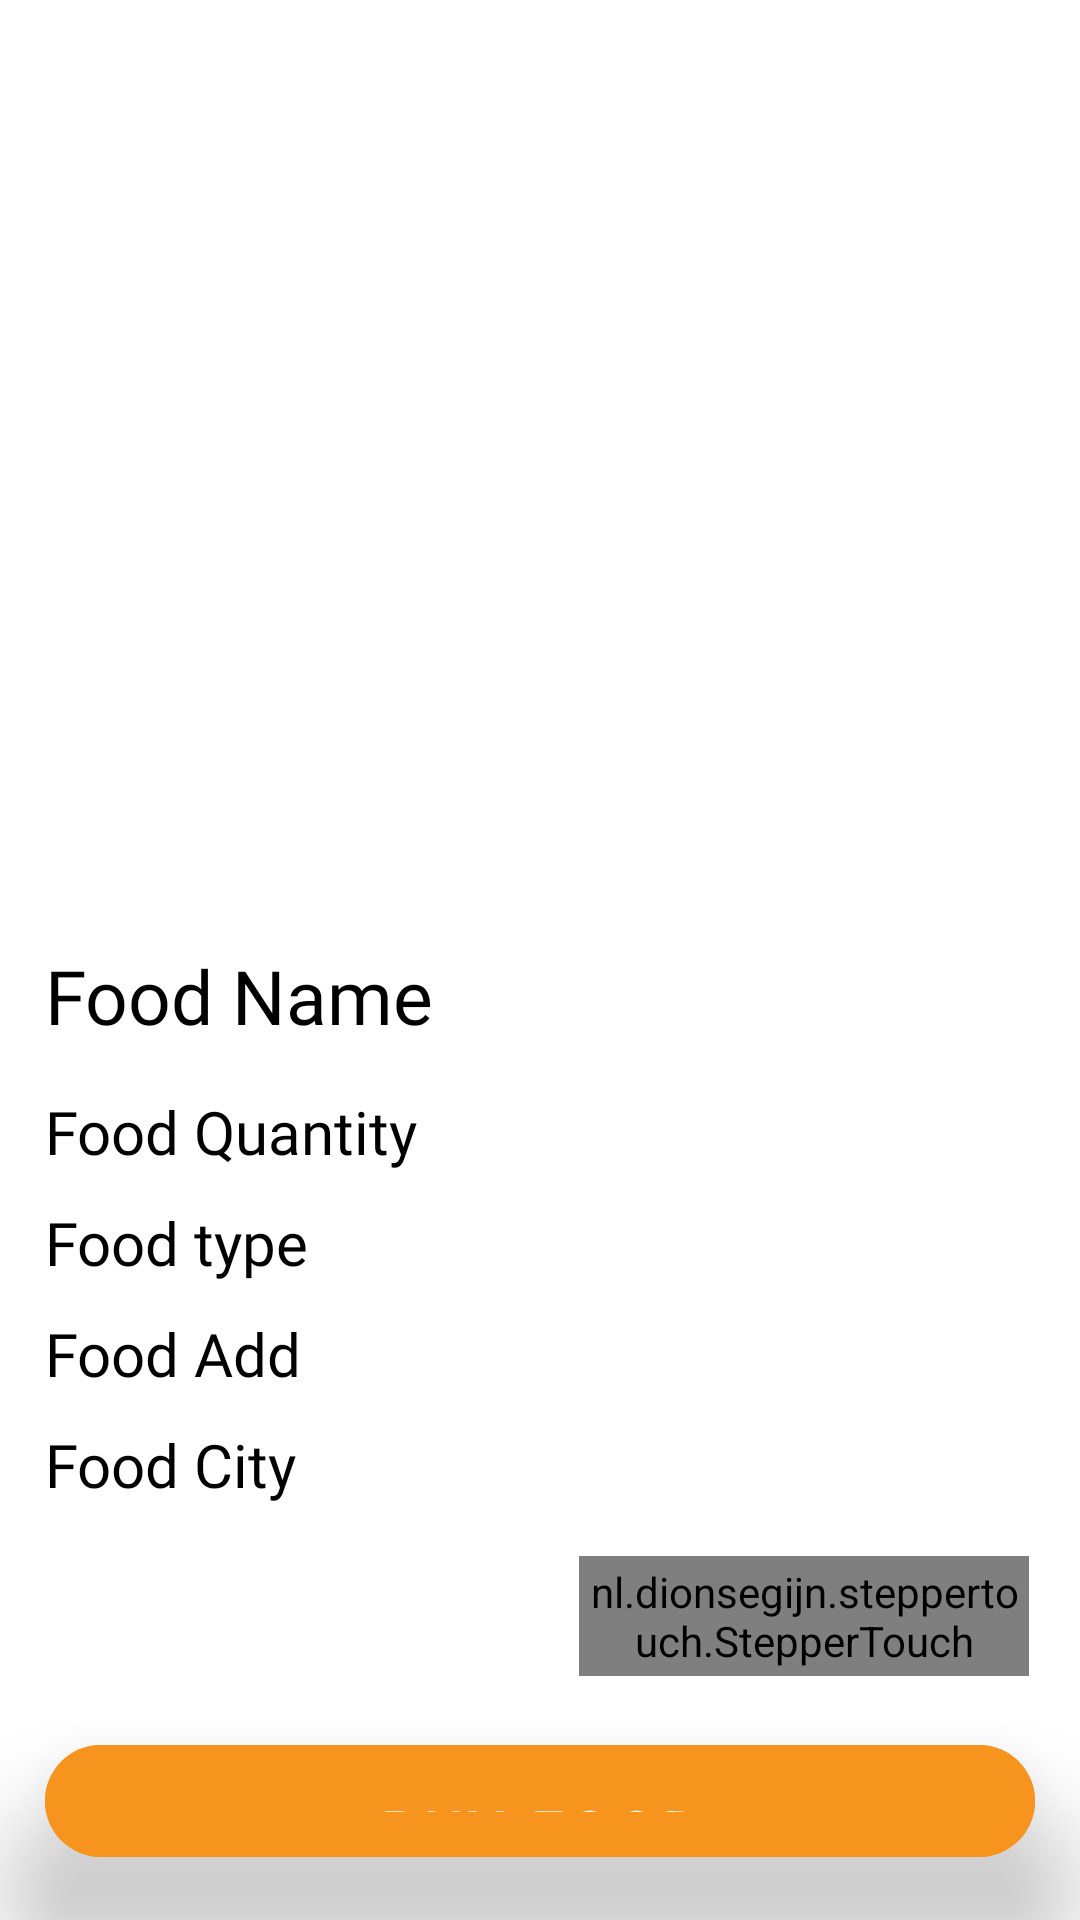

Android layout source for this screen:
<!-- AndroidManifest.xml: application theme Theme.Shrine -->
<!-- res/layout/single_food_item.xml -->
<?xml version="1.0" encoding="utf-8"?>
<LinearLayout xmlns:android="http://schemas.android.com/apk/res/android"
    xmlns:app="http://schemas.android.com/apk/res-auto"
    android:orientation="vertical"
    android:elevation="30dp"
    android:translationZ="30dp"
    android:animateLayoutChanges="true"

    android:layout_width="match_parent"
    android:layout_height="wrap_content"
    android:background="#fff">

    <ImageView
        android:id="@+id/singlefoodimage"
        android:layout_width="match_parent"
        android:layout_height="300dp"
        android:scaleType="centerCrop"
         />

    <TextView
        android:id="@+id/singlefoodname"
        android:layout_width="wrap_content"
        android:layout_height="wrap_content"
        android:layout_margin="15dp"
        android:fontFamily="@font/nunito"
        android:text="Food Name"
        android:textColor="#000"
        android:textSize="25dp" />

    <TextView
        android:id="@+id/singlefoodquantity"
        android:layout_width="wrap_content"
        android:layout_height="wrap_content"
        android:layout_marginStart="15dp"
        android:fontFamily="@font/nunito"
        android:text="Food Quantity"
        android:textColor="#000"
        android:textSize="20dp" />

    <TextView
        android:id="@+id/singlefoodtype"
        android:layout_width="wrap_content"
        android:layout_height="wrap_content"
        android:layout_marginStart="15dp"
        android:layout_marginTop="10dp"
        android:fontFamily="@font/nunito"
        android:text="Food type"
        android:textColor="#000"
        android:textSize="20dp" />
    <TextView
        android:id="@+id/singlefoodadd"
        android:layout_width="wrap_content"
        android:layout_height="wrap_content"
        android:text="Food Add"
        android:textSize="20dp"
        android:textColor="#000"
        android:layout_marginTop="10dp"
        android:layout_marginStart="15dp"
        android:fontFamily="@font/nunito"/>
    <TextView
        android:id="@+id/singlefoodcity"
        android:layout_width="wrap_content"
        android:layout_height="wrap_content"
        android:text="Food City"
        android:textSize="20dp"
        android:textColor="#000"
        android:layout_marginTop="10dp"
        android:layout_marginStart="15dp"
        android:fontFamily="@font/nunito"/>

    <nl.dionsegijn.steppertouch.StepperTouch
        android:id="@+id/stepperTouch"
        android:layout_gravity="right"

        android:layout_margin="17dp"
        android:layout_width="150dp"
        android:layout_height="40dp" />

    <com.google.android.material.button.MaterialButton
        android:id="@+id/addbtn"
        android:translationZ="20dp"
        android:layout_width="match_parent"
        android:layout_height="wrap_content"
        android:text="BUY FOOD"
        android:textSize="20dp"
        android:padding="15dp"
        android:backgroundTint="@color/colorPrimaryDark"
        android:layout_marginStart="15dp"
        android:layout_marginEnd="15dp"
        android:layout_marginBottom="15dp"
        app:cornerRadius="30dp"
        />

</LinearLayout>
<!-- resources referenced by this layout -->
<resources>
  <color name="colorPrimaryDark">#F7941E</color>
  <style name="Theme.Shrine" parent="Theme.MaterialComponents.Light.NoActionBar">
          
          <item name="colorPrimary">@color/colorPrimary</item>
          <item name="colorPrimaryDark">@color/colorPrimaryDark</item>
          <item name="colorAccent">@color/colorAccent</item>
  
      </style>
  <color name="colorPrimary">#530DB4</color>
  <color name="colorAccent">#D81B60</color>
</resources>
